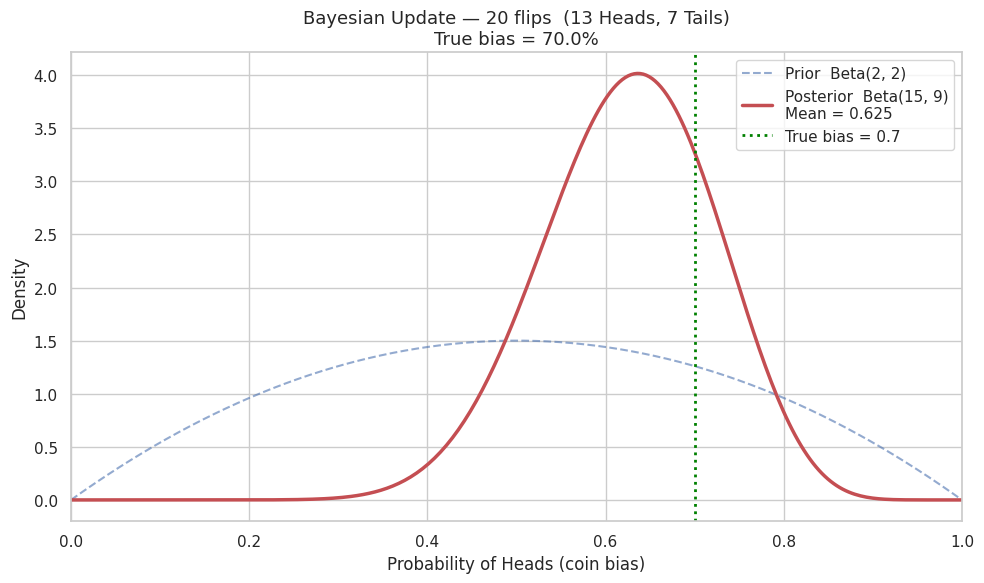
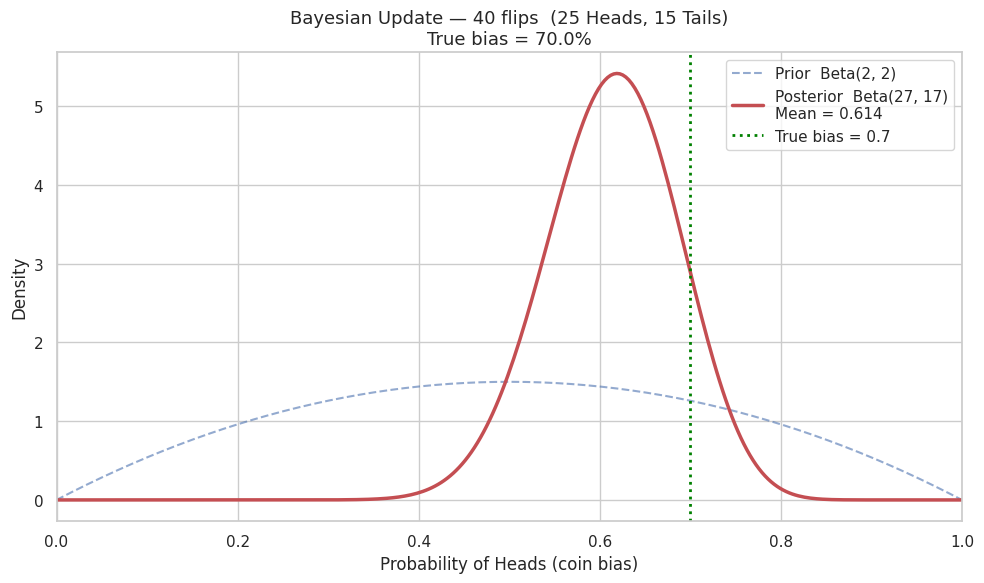
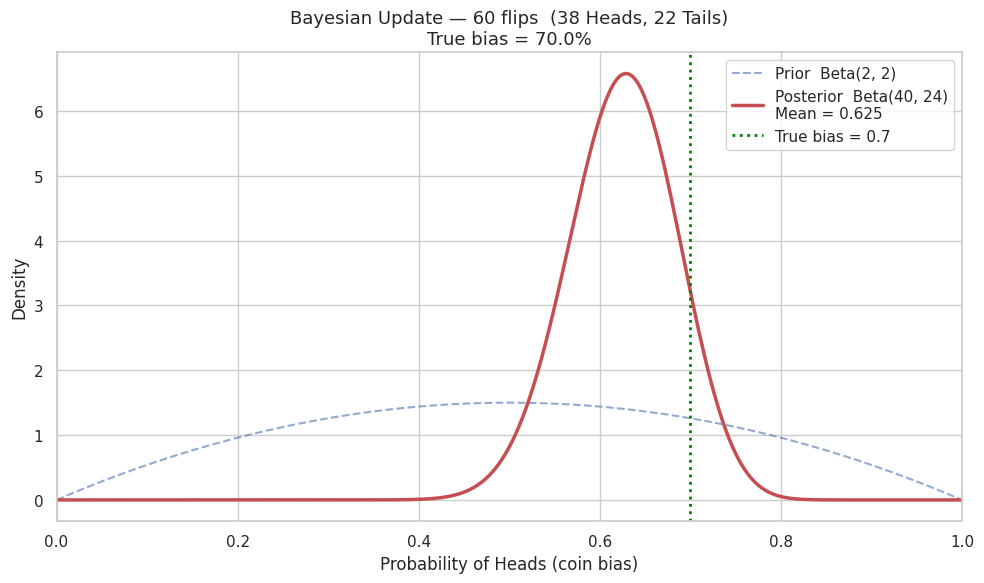
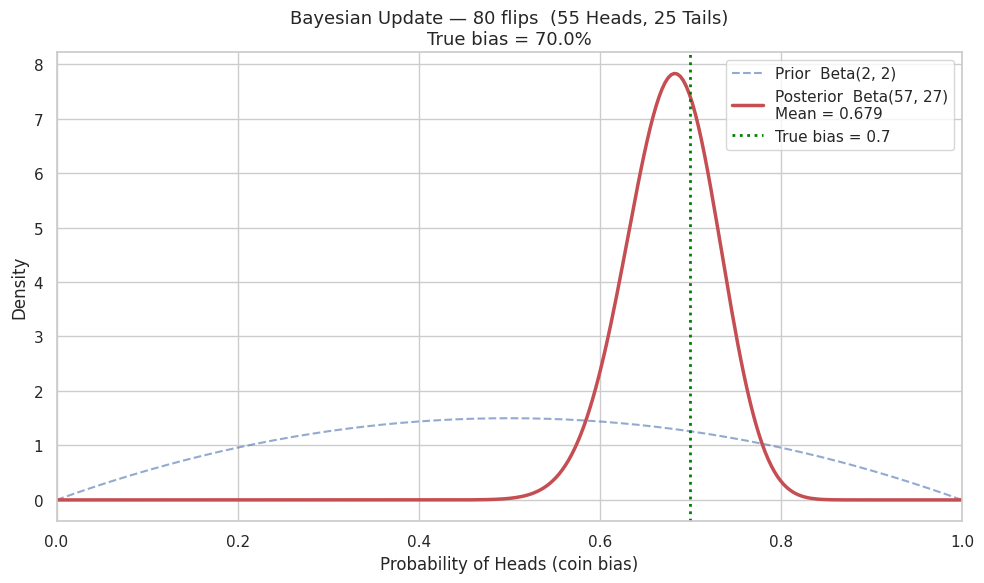
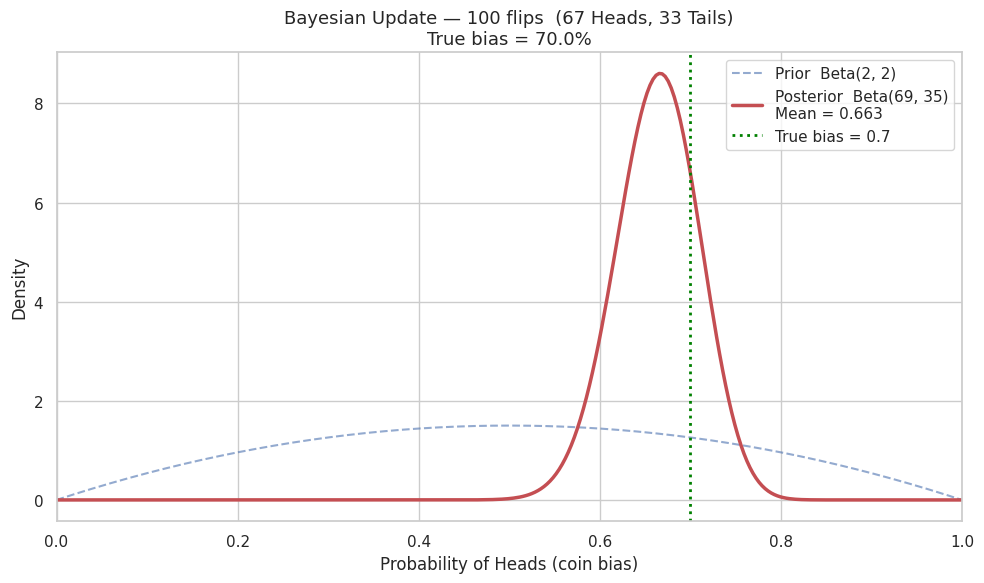
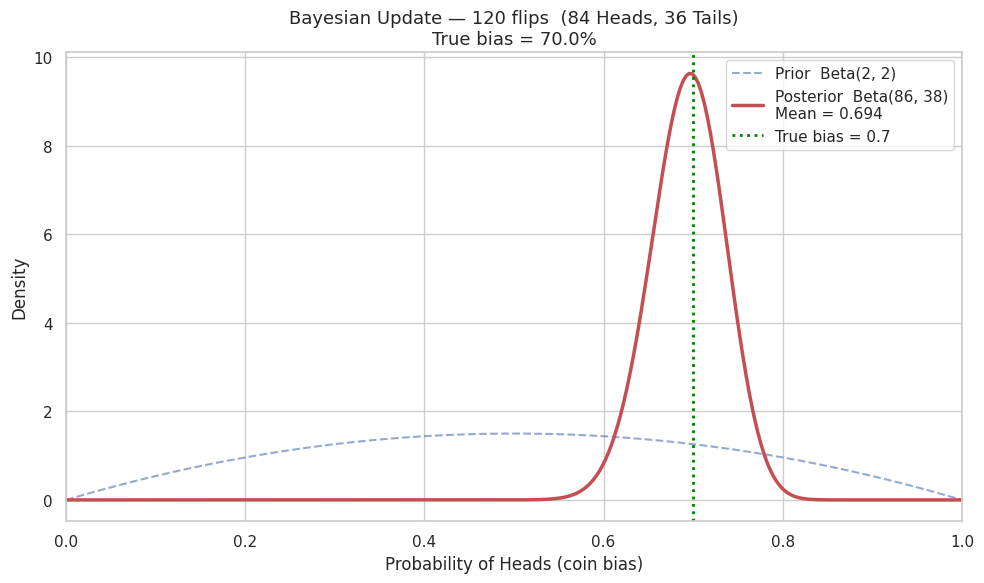
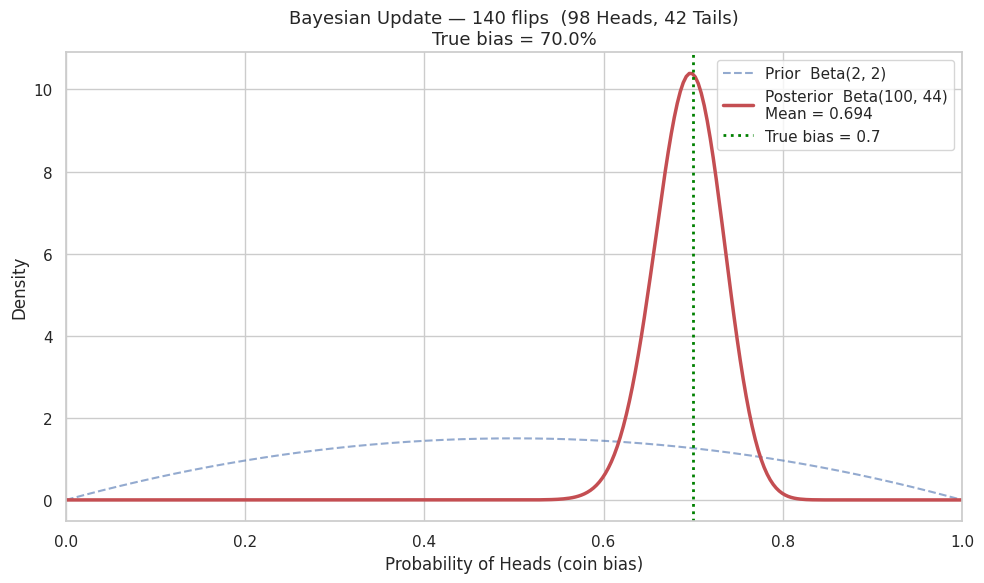
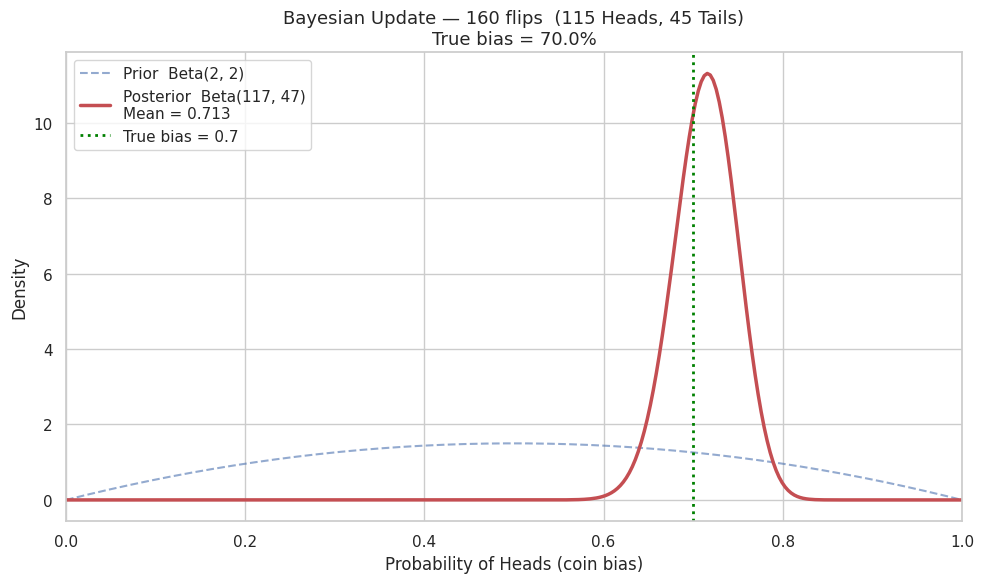
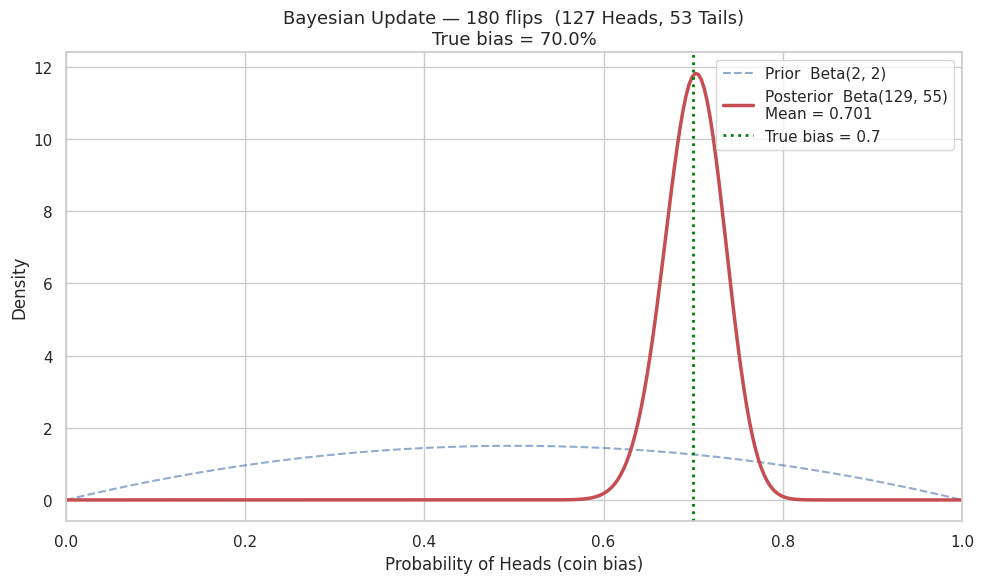
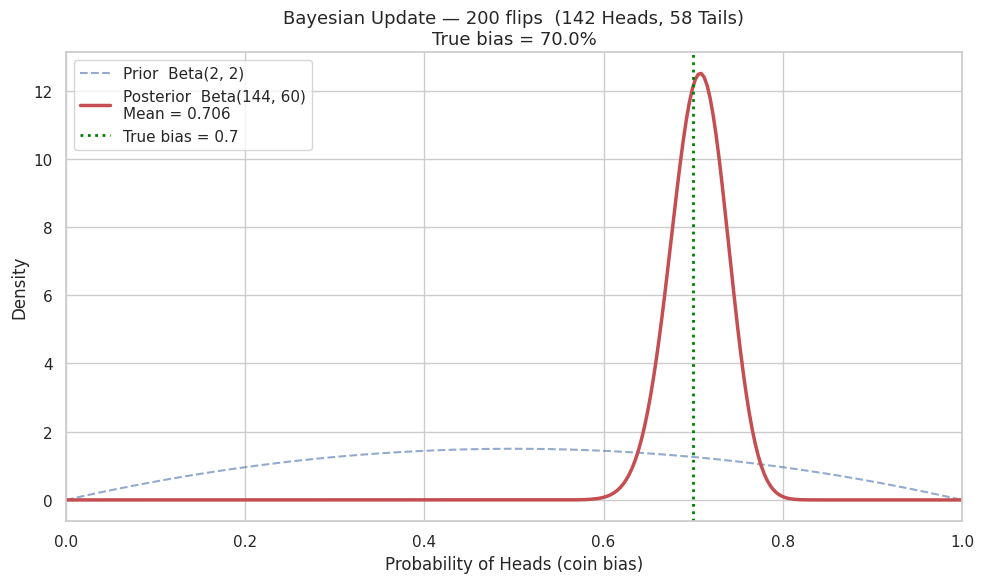
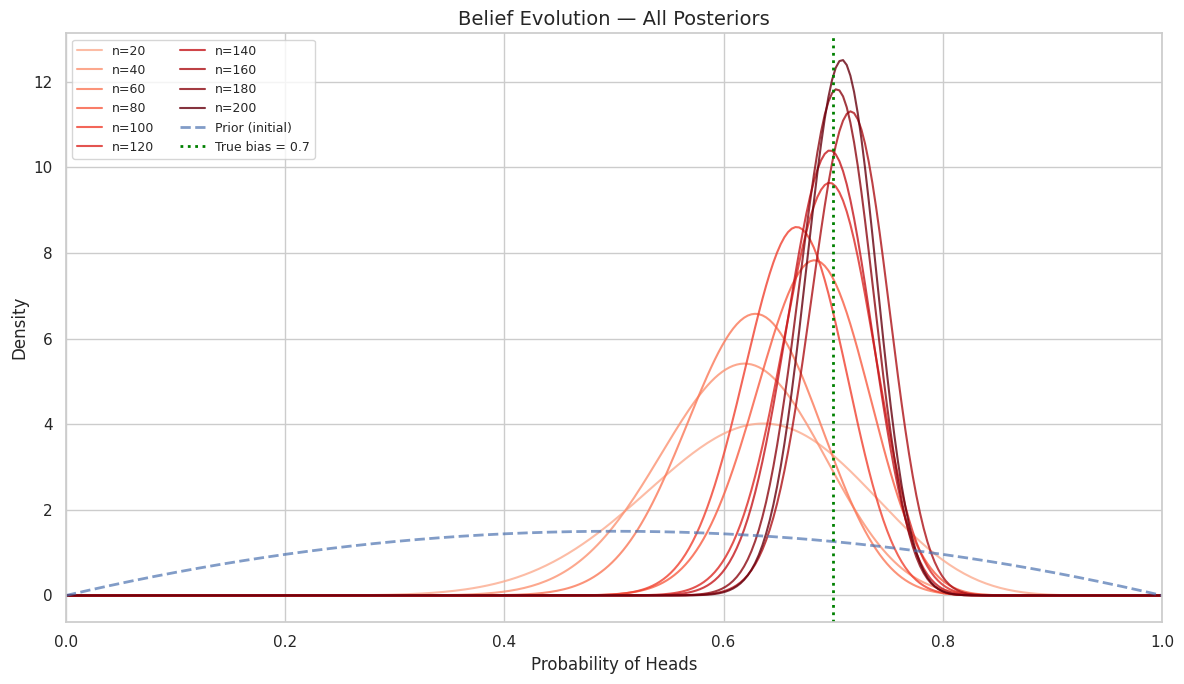

These figures' Python source, in order:
"""
Month 02 — Project 3: Bayesian Probability Simulator (Coin Flipping)
Demonstrates Bayesian updating: how beliefs change as evidence accumulates.
Key concept: prior + likelihood → posterior (Bayes' Theorem in action).
"""

import os
import numpy as np
import matplotlib.pyplot as plt
import seaborn as sns
from scipy.stats import beta as beta_dist  # renamed to avoid clash with self.beta

OUTPUT_DIR = "eda_output"
os.makedirs(OUTPUT_DIR, exist_ok=True)
sns.set_theme(style="whitegrid")


class BayesianCoinSimulator:
    def __init__(self, true_bias=0.7, prior_alpha=2, prior_beta=2):
        self.true_bias = true_bias          # hidden true P(Heads)
        self.alpha = prior_alpha            # Beta shape param (Heads pseudocount)
        self.beta = prior_beta              # Beta shape param (Tails pseudocount)
        self.initial_alpha = prior_alpha    # saved for prior plotting
        self.initial_beta = prior_beta
        self.snapshots = []                 # (alpha, beta, n_flips) after each update

    def flip_coin(self):
        return np.random.rand() < self.true_bias

    def update_posterior(self, new_heads, new_tails):
        """Conjugate update: Beta(α,β) + (H,T) → Beta(α+H, β+T)"""
        self.alpha += new_heads
        self.beta += new_tails

    def plot_snapshot(self, n_flips, total_heads):
        x = np.linspace(0, 1, 300)
        prior = beta_dist.pdf(x, self.initial_alpha, self.initial_beta)
        posterior = beta_dist.pdf(x, self.alpha, self.beta)
        posterior_mean = self.alpha / (self.alpha + self.beta)

        plt.figure(figsize=(10, 6))
        plt.plot(x, prior, "b--", alpha=0.6,
                 label=f"Prior  Beta({self.initial_alpha}, {self.initial_beta})")
        plt.plot(x, posterior, "r-", linewidth=2.5,
                 label=f"Posterior  Beta({self.alpha}, {self.beta})\nMean = {posterior_mean:.3f}")
        plt.axvline(self.true_bias, color="green", linestyle=":", linewidth=2,
                    label=f"True bias = {self.true_bias:.1f}")
        plt.title(f"Bayesian Update — {n_flips} flips  "
                  f"({total_heads} Heads, {n_flips - total_heads} Tails)\n"
                  f"True bias = {self.true_bias:.1%}", fontsize=13)
        plt.xlabel("Probability of Heads (coin bias)")
        plt.ylabel("Density")
        plt.xlim(0, 1)
        plt.legend()
        plt.tight_layout()

        path = f"{OUTPUT_DIR}/bayesian_update_{n_flips:04d}_flips.png"
        plt.savefig(path, dpi=150, bbox_inches="tight")
        plt.close()
        return path

    def plot_summary(self):
        """Overlay all posterior snapshots to show belief evolution."""
        x = np.linspace(0, 1, 300)
        _, ax = plt.subplots(figsize=(12, 7))

        cmap = plt.cm.Reds
        n = len(self.snapshots)
        for i, (a, b, flips) in enumerate(self.snapshots):
            color = cmap(0.3 + 0.7 * i / max(n - 1, 1))
            ax.plot(x, beta_dist.pdf(x, a, b), color=color,
                    alpha=0.8, linewidth=1.5, label=f"n={flips}")

        ax.plot(x, beta_dist.pdf(x, self.initial_alpha, self.initial_beta),
                "b--", linewidth=2, label="Prior (initial)", alpha=0.7)
        ax.axvline(self.true_bias, color="green", linestyle=":", linewidth=2,
                   label=f"True bias = {self.true_bias:.1f}")

        ax.set_title("Belief Evolution — All Posteriors", fontsize=14)
        ax.set_xlabel("Probability of Heads")
        ax.set_ylabel("Density")
        ax.set_xlim(0, 1)
        ax.legend(loc="upper left", fontsize=9, ncol=2)
        plt.tight_layout()

        path = f"{OUTPUT_DIR}/bayesian_summary.png"
        plt.savefig(path, dpi=150, bbox_inches="tight")
        plt.close()
        print(f"✅ Summary plot saved → {path}")
        return path

    def run_simulation(self, num_flips=200, update_every=20):
        print("🚀 Bayesian Coin Flip Simulator")
        print(f"True coin bias (hidden): {self.true_bias:.1%} Heads")
        print(f"Starting prior: Beta({self.alpha}, {self.beta}) — weakly assumes fair coin\n")

        total_heads = 0
        batch_heads = 0

        for i in range(1, num_flips + 1):
            if self.flip_coin():
                total_heads += 1
                batch_heads += 1

            if i % update_every == 0:
                batch_tails = update_every - batch_heads
                self.update_posterior(batch_heads, batch_tails)
                self.snapshots.append((self.alpha, self.beta, i))
                self.plot_snapshot(i, total_heads)

                posterior_mean = self.alpha / (self.alpha + self.beta)
                print(f"After {i:3d} flips → {total_heads} Heads ({total_heads/i:.1%}) | "
                      f"Posterior Beta({self.alpha}, {self.beta}) | "
                      f"Estimated bias = {posterior_mean:.3f}")
                batch_heads = 0

        self.plot_summary()
        print(f"\n🎉 Simulation complete!")
        print(f"Final posterior: Beta({self.alpha}, {self.beta})")
        final_mean = self.alpha / (self.alpha + self.beta)
        print(f"Estimated bias: {final_mean:.3f}  |  True bias: {self.true_bias:.3f}")


def main():
    simulator = BayesianCoinSimulator(true_bias=0.7, prior_alpha=2, prior_beta=2)
    simulator.run_simulation(num_flips=200, update_every=20)

    print("\n✅ Month 02 Project 3 Complete!")
    print("Key insight: more data → posterior narrows and converges to true value.")


if __name__ == "__main__":
    main()
